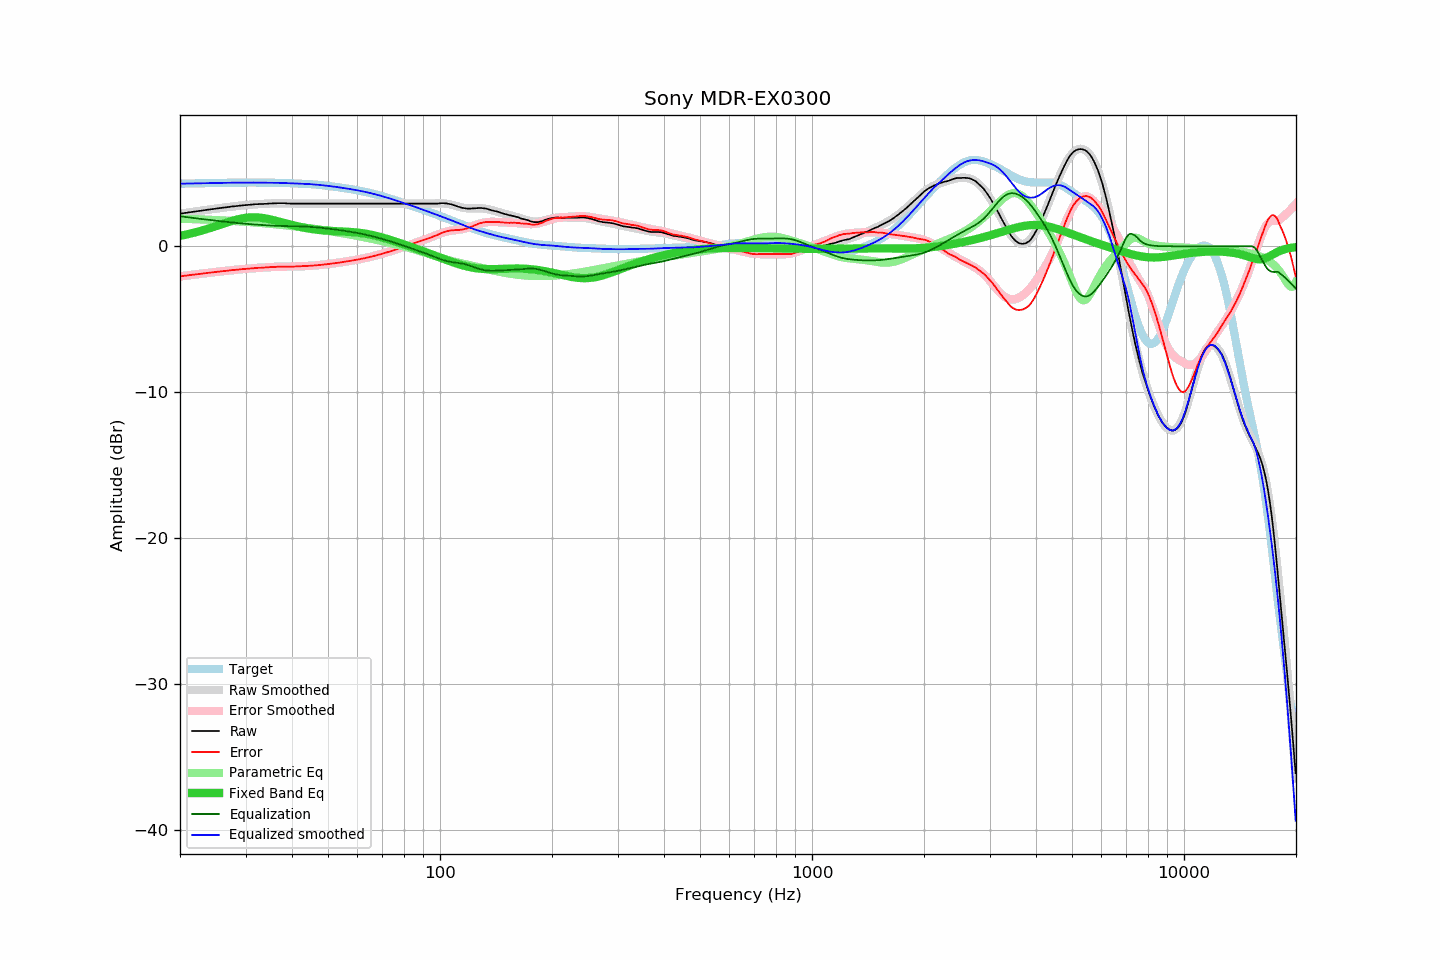

The file beside this chart, header and first rows:
frequency, raw, error, smoothed, error_smoothed, equalization, parametric_eq, equalized_raw, equalized_smoothed, target
20.00, 2.23, -2.07, 2.23, -2.06, 2.06, 0.72, 4.29, 4.29, 4.29
20.20, 2.25, -2.05, 2.25, -2.05, 2.05, 0.74, 4.29, 4.29, 4.30
20.40, 2.27, -2.03, 2.27, -2.03, 2.03, 0.76, 4.30, 4.30, 4.30
20.61, 2.29, -2.01, 2.28, -2.02, 2.02, 0.79, 4.30, 4.30, 4.30
20.81, 2.30, -2.01, 2.30, -2.00, 2.00, 0.81, 4.30, 4.30, 4.30
21.02, 2.32, -1.99, 2.32, -1.99, 1.99, 0.83, 4.31, 4.30, 4.30
21.23, 2.34, -1.97, 2.33, -1.97, 1.97, 0.86, 4.31, 4.31, 4.31
21.44, 2.35, -1.96, 2.35, -1.96, 1.96, 0.89, 4.31, 4.31, 4.31
21.66, 2.37, -1.94, 2.36, -1.95, 1.95, 0.91, 4.31, 4.31, 4.31
21.87, 2.38, -1.94, 2.38, -1.93, 1.93, 0.94, 4.31, 4.31, 4.31
22.09, 2.40, -1.92, 2.40, -1.92, 1.92, 0.97, 4.32, 4.31, 4.32
22.31, 2.41, -1.91, 2.41, -1.91, 1.91, 1.00, 4.31, 4.32, 4.32
22.54, 2.43, -1.89, 2.43, -1.89, 1.89, 1.03, 4.32, 4.32, 4.32
22.76, 2.44, -1.88, 2.44, -1.88, 1.88, 1.06, 4.32, 4.32, 4.32
22.99, 2.46, -1.87, 2.46, -1.87, 1.87, 1.09, 4.32, 4.32, 4.32
23.22, 2.48, -1.85, 2.47, -1.85, 1.85, 1.13, 4.33, 4.33, 4.32
23.45, 2.49, -1.84, 2.49, -1.84, 1.84, 1.16, 4.33, 4.33, 4.33
23.69, 2.51, -1.82, 2.50, -1.83, 1.83, 1.19, 4.33, 4.33, 4.33
23.92, 2.52, -1.81, 2.52, -1.81, 1.81, 1.23, 4.33, 4.33, 4.33
24.16, 2.54, -1.80, 2.53, -1.80, 1.80, 1.26, 4.34, 4.33, 4.33
24.40, 2.55, -1.79, 2.55, -1.79, 1.79, 1.30, 4.33, 4.34, 4.34
24.65, 2.57, -1.77, 2.56, -1.77, 1.77, 1.33, 4.34, 4.34, 4.34
24.89, 2.58, -1.76, 2.58, -1.76, 1.76, 1.37, 4.34, 4.34, 4.34
25.14, 2.60, -1.75, 2.59, -1.75, 1.75, 1.41, 4.35, 4.34, 4.34
25.39, 2.61, -1.74, 2.61, -1.74, 1.74, 1.45, 4.34, 4.35, 4.35
25.65, 2.63, -1.72, 2.62, -1.72, 1.72, 1.48, 4.35, 4.35, 4.35
25.91, 2.64, -1.71, 2.64, -1.71, 1.71, 1.52, 4.35, 4.35, 4.35
26.16, 2.66, -1.69, 2.65, -1.70, 1.70, 1.56, 4.36, 4.35, 4.35
26.43, 2.67, -1.69, 2.67, -1.69, 1.69, 1.59, 4.35, 4.35, 4.35
26.69, 2.68, -1.68, 2.68, -1.67, 1.67, 1.63, 4.35, 4.36, 4.36
26.96, 2.70, -1.66, 2.70, -1.66, 1.66, 1.66, 4.36, 4.36, 4.36
27.23, 2.71, -1.65, 2.71, -1.65, 1.65, 1.70, 4.36, 4.36, 4.36
27.50, 2.73, -1.63, 2.72, -1.64, 1.64, 1.73, 4.37, 4.36, 4.36
27.77, 2.74, -1.63, 2.73, -1.63, 1.63, 1.76, 4.36, 4.36, 4.36
28.05, 2.75, -1.62, 2.75, -1.62, 1.62, 1.80, 4.36, 4.36, 4.36
28.33, 2.76, -1.61, 2.76, -1.60, 1.60, 1.82, 4.36, 4.36, 4.36
28.62, 2.77, -1.60, 2.77, -1.59, 1.59, 1.85, 4.36, 4.37, 4.37
28.90, 2.79, -1.58, 2.78, -1.58, 1.58, 1.88, 4.37, 4.37, 4.37
29.19, 2.80, -1.57, 2.80, -1.57, 1.57, 1.90, 4.37, 4.37, 4.37
29.48, 2.81, -1.56, 2.81, -1.56, 1.56, 1.92, 4.37, 4.37, 4.37
29.78, 2.82, -1.55, 2.82, -1.55, 1.55, 1.94, 4.37, 4.37, 4.37
30.08, 2.83, -1.54, 2.83, -1.54, 1.54, 1.95, 4.37, 4.37, 4.37
30.38, 2.84, -1.53, 2.84, -1.53, 1.53, 1.97, 4.37, 4.37, 4.37
30.68, 2.85, -1.52, 2.85, -1.52, 1.52, 1.98, 4.37, 4.37, 4.37
30.99, 2.86, -1.51, 2.86, -1.51, 1.51, 1.98, 4.37, 4.37, 4.37
31.30, 2.87, -1.50, 2.86, -1.51, 1.51, 1.99, 4.37, 4.37, 4.37
31.61, 2.88, -1.49, 2.87, -1.50, 1.50, 1.99, 4.37, 4.37, 4.37
31.93, 2.89, -1.48, 2.88, -1.49, 1.49, 1.99, 4.38, 4.37, 4.37
32.24, 2.89, -1.48, 2.89, -1.48, 1.48, 1.98, 4.37, 4.37, 4.37
32.57, 2.90, -1.47, 2.89, -1.47, 1.47, 1.97, 4.37, 4.37, 4.37
32.89, 2.90, -1.47, 2.90, -1.47, 1.47, 1.96, 4.36, 4.37, 4.37
33.22, 2.90, -1.47, 2.91, -1.46, 1.46, 1.95, 4.36, 4.37, 4.37
33.55, 2.91, -1.46, 2.91, -1.45, 1.45, 1.93, 4.36, 4.36, 4.37
33.89, 2.92, -1.45, 2.92, -1.45, 1.45, 1.92, 4.36, 4.36, 4.37
34.23, 2.92, -1.45, 2.92, -1.44, 1.44, 1.90, 4.36, 4.36, 4.36
34.57, 2.93, -1.44, 2.93, -1.43, 1.43, 1.87, 4.36, 4.36, 4.36
34.92, 2.94, -1.42, 2.93, -1.43, 1.43, 1.85, 4.36, 4.36, 4.36
35.27, 2.94, -1.42, 2.94, -1.42, 1.42, 1.83, 4.36, 4.36, 4.36
35.62, 2.95, -1.41, 2.94, -1.41, 1.41, 1.80, 4.36, 4.36, 4.36
35.97, 2.95, -1.41, 2.95, -1.41, 1.41, 1.77, 4.36, 4.36, 4.36
... 635 more rows
